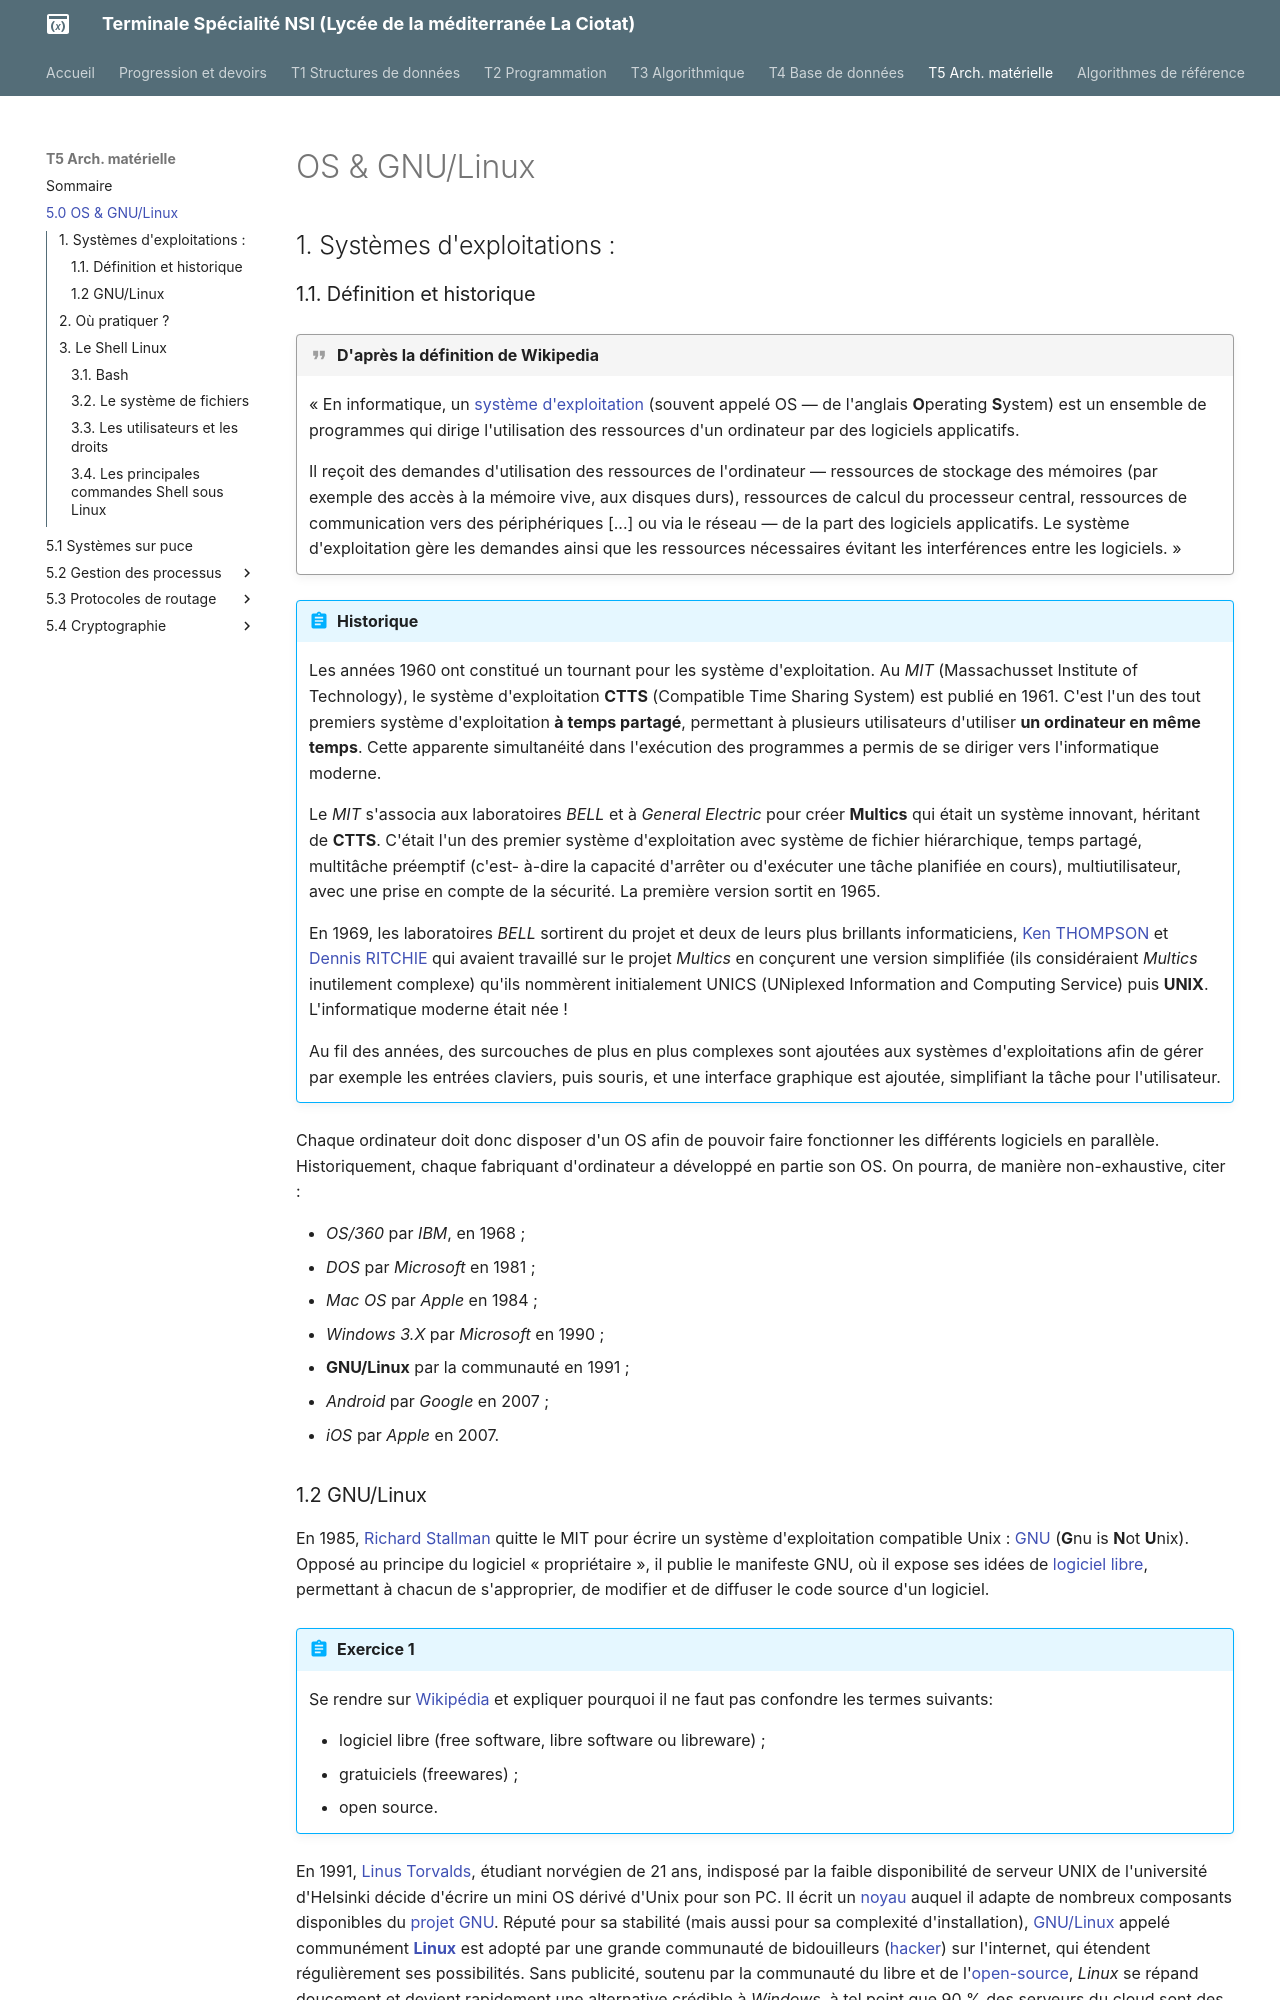

repository: raoulhatterer/tnsi · page: T5_Architecture_materielle/5.0_Autour_de_GNU_Linux/cours/index.html · generator: mkdocs

# OS & GNU/Linux
{{initexo(0)}}

## 1. Systèmes d'exploitations :
### 1.1. Définition et historique 



!!! Quote "D'après la définition de Wikipedia "
    « En informatique, un [système d'exploitation](https://fr.wikipedia.org/wiki/Système_d%27exploitation){:target="_blank"} (souvent appelé OS — de l'anglais **O**perating **S**ystem) est un ensemble de programmes qui dirige l'utilisation des ressources d'un ordinateur par des logiciels applicatifs.
    
    Il reçoit des demandes d'utilisation des ressources de l'ordinateur — ressources de stockage des mémoires (par exemple des accès à la mémoire vive, aux disques durs), ressources de calcul du processeur central, ressources de communication vers des périphériques [...] ou via le réseau — de la part des logiciels applicatifs. Le système d'exploitation gère les demandes ainsi que les ressources nécessaires évitant les interférences entre les logiciels. »


!!! abstract "Historique"
    Les années 1960 ont constitué un tournant pour les système d'exploitation. Au *MIT* (Massachusset Institute of Technology), le système d'exploitation **CTTS** (Compatible Time Sharing System) est publié en 1961. C'est l'un des tout premiers système d'exploitation **à temps partagé**, permettant à plusieurs utilisateurs d'utiliser **un ordinateur en même temps**. Cette apparente simultanéité dans l'exécution des programmes a permis de se diriger vers l'informatique moderne.
    
    Le *MIT* s'associa aux laboratoires *BELL* et à *General Electric* pour créer **Multics** qui était un système innovant, héritant de **CTTS**. C'était l'un des premier système d'exploitation avec système de fichier hiérarchique, temps partagé, multitâche préemptif (c'est- à-dire la capacité d'arrêter ou d'exécuter une tâche planifiée en cours), multiutilisateur, avec une prise en compte de la sécurité. La première version sortit en 1965.

    En 1969, les laboratoires *BELL* sortirent du projet et deux de leurs plus brillants informaticiens, [Ken THOMPSON](https://fr.wikipedia.org/wiki/Ken_Thompson) et [Dennis RITCHIE](https://fr.wikipedia.org/wiki/Dennis_Ritchie) qui avaient travaillé sur le projet *Multics* en conçurent une version simplifiée (ils considéraient *Multics* inutilement complexe) qu'ils nommèrent initialement UNICS (UNiplexed Information and Computing Service) puis **UNIX**. L'informatique moderne était née !

    Au fil des années, des surcouches de plus en plus complexes sont ajoutées aux systèmes d'exploitations afin de gérer par exemple les entrées claviers, puis souris, et une interface graphique est ajoutée, simplifiant la tâche pour l'utilisateur.

Chaque ordinateur doit donc disposer d'un OS afin de pouvoir faire fonctionner les différents logiciels en parallèle. Historiquement, chaque fabriquant d'ordinateur a développé en partie son OS. On pourra, de manière non-exhaustive, citer :

- *OS/360* par *IBM*, en 1968 ;
- *DOS* par *Microsoft* en 1981 ;
- *Mac OS* par *Apple* en 1984 ;
- *Windows 3.X* par *Microsoft* en 1990 ; 
- **GNU/Linux** par la communauté en 1991 ; 
- *Android* par *Google* en 2007 ;
- *iOS* par *Apple* en 2007.
